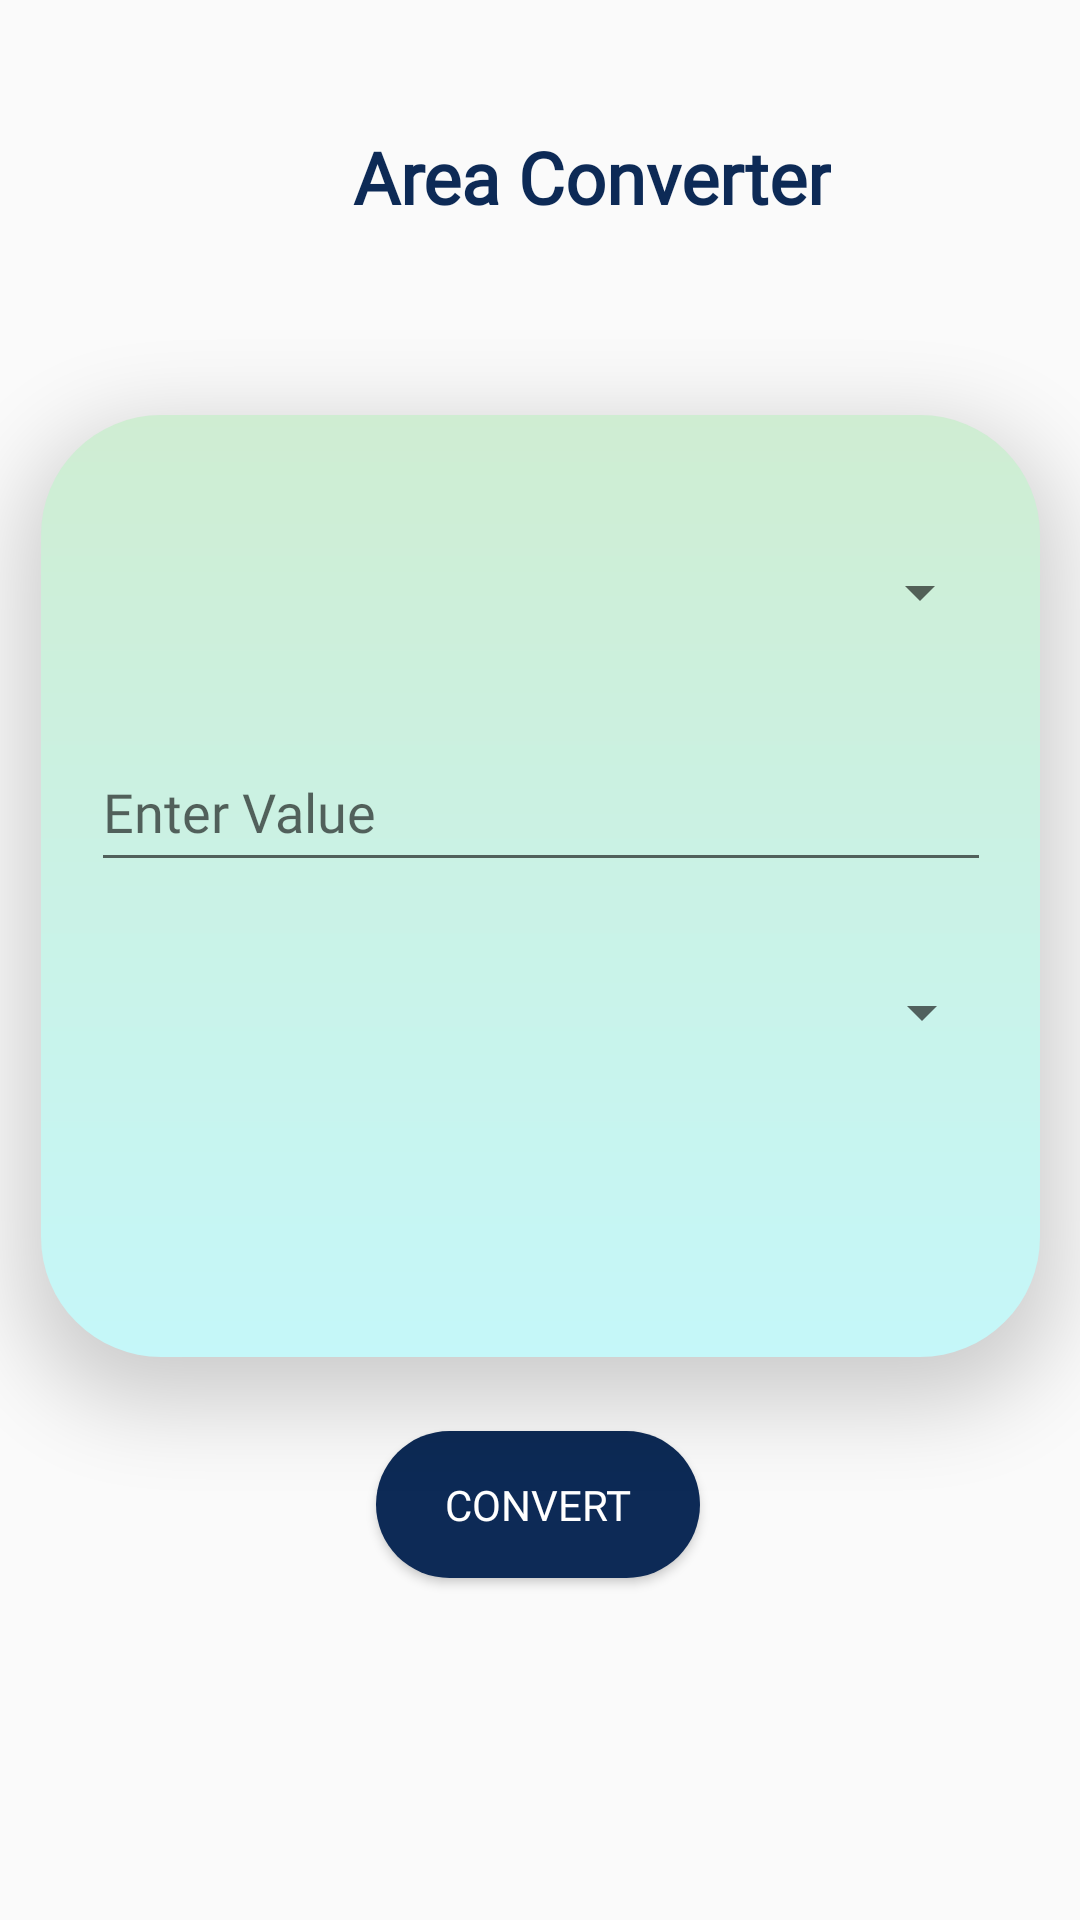

Layout XML and referenced resources for this Android screen:
<!-- AndroidManifest.xml: application theme Theme.Fluxify -->
<!-- res/layout/area.xml -->
<?xml version="1.0" encoding="utf-8"?>
<androidx.constraintlayout.widget.ConstraintLayout xmlns:android="http://schemas.android.com/apk/res/android"
    xmlns:app="http://schemas.android.com/apk/res-auto"
    xmlns:tools="http://schemas.android.com/tools"
    android:layout_width="match_parent"
    android:layout_height="match_parent"
    tools:context=".Area">

    <ImageView
        android:id="@+id/areaImg"
        android:layout_width="76dp"
        android:layout_height="70dp"
        android:layout_marginBottom="44dp"
        app:layout_constraintBottom_toTopOf="@+id/area"
        app:layout_constraintEnd_toEndOf="parent"
        app:layout_constraintHorizontal_bias="0.116"
        app:layout_constraintStart_toStartOf="parent"
        app:layout_constraintTop_toTopOf="parent"
        app:layout_constraintVertical_bias="1.0"
        app:srcCompat="@drawable/area" />

    <TextView
        android:id="@+id/areaText"
        android:layout_width="wrap_content"
        android:layout_height="wrap_content"
        android:fontFamily="@font/gabriela"
        android:text="Area Converter"
        android:textColor="#0D2A56"
        android:textSize="24sp"
        android:textStyle="bold"
        app:layout_constraintBottom_toBottomOf="@+id/areaImg"
        app:layout_constraintEnd_toEndOf="parent"
        app:layout_constraintHorizontal_bias="0.096"
        app:layout_constraintStart_toEndOf="@+id/areaImg"
        app:layout_constraintTop_toTopOf="@+id/areaImg"
        app:layout_constraintVertical_bias="0.487" />

    <View
        android:id="@+id/area"
        android:layout_width="333dp"
        android:layout_height="314dp"
        android:layout_alignParentStart="true"
        android:layout_alignParentTop="true"
        android:layout_alignParentEnd="true"
        android:layout_alignParentBottom="true"
        android:background="@drawable/rectangle"
        android:elevation="15dp"
        app:layout_constraintBottom_toBottomOf="parent"
        app:layout_constraintEnd_toEndOf="parent"
        app:layout_constraintStart_toStartOf="parent"
        app:layout_constraintTop_toTopOf="parent"
        app:layout_constraintVertical_bias="0.424" />

    <Spinner
        android:id="@+id/areaSpinner1"
        android:layout_width="301dp"
        android:layout_height="45dp"
        android:layout_marginEnd="16dp"
        android:elevation="15dp"
        app:layout_constraintBottom_toBottomOf="parent"
        app:layout_constraintEnd_toEndOf="@+id/area"
        app:layout_constraintHorizontal_bias="1.0"
        app:layout_constraintStart_toStartOf="@+id/area"
        app:layout_constraintTop_toTopOf="@+id/area"
        app:layout_constraintVertical_bias="0.08" />

    <EditText
        android:id="@+id/areaNo"
        android:layout_width="300dp"
        android:layout_height="50dp"
        android:layout_marginTop="24dp"
        android:ems="10"
        android:fontFamily="@font/gabriela"
        android:hint="Enter Value"
        android:inputType="numberDecimal"
        android:textColor="#0D2A56"
        android:elevation="15dp"
        app:layout_constraintEnd_toEndOf="@+id/areaSpinner1"
        app:layout_constraintStart_toStartOf="@+id/areaSpinner1"
        app:layout_constraintTop_toBottomOf="@+id/areaSpinner1" />

    <Spinner
        android:id="@+id/areaSpinner2"
        android:layout_width="301dp"
        android:layout_height="45dp"
        android:layout_marginEnd="16dp"
        android:elevation="15dp"
        app:layout_constraintBottom_toBottomOf="@+id/area"
        app:layout_constraintEnd_toEndOf="@+id/areaNo"
        app:layout_constraintHorizontal_bias="0.0"
        app:layout_constraintStart_toStartOf="@+id/areaNo"
        app:layout_constraintTop_toBottomOf="@+id/areaNo"
        app:layout_constraintVertical_bias="0.184" />

    <TextView
        android:id="@+id/result"
        android:layout_width="282dp"
        android:layout_height="42dp"
        android:layout_marginTop="8dp"
        android:fontFamily="@font/gabriela"
        android:text=""
        android:textAlignment="center"
        android:textColor="#0D2A56"
        android:textSize="20sp"
        android:textStyle="bold"
        android:elevation="15dp"
        app:layout_constraintBottom_toBottomOf="@+id/area"
        app:layout_constraintEnd_toEndOf="@+id/areaSpinner2"
        app:layout_constraintHorizontal_bias="0.4"
        app:layout_constraintStart_toStartOf="@+id/areaSpinner2"
        app:layout_constraintTop_toBottomOf="@+id/areaSpinner2"
        app:layout_constraintVertical_bias="0.355" />

    <Button
        android:id="@+id/areaBtn"
        android:layout_width="108dp"
        android:layout_height="49dp"
        android:background="@drawable/rounded_bn"
        android:fontFamily="@font/gabriela"
        android:text="Convert"
        android:textColor="@color/white"
        app:layout_constraintBottom_toBottomOf="parent"
        app:layout_constraintEnd_toEndOf="@+id/area"
        app:layout_constraintHorizontal_bias="0.497"
        app:layout_constraintStart_toStartOf="@+id/area"
        app:layout_constraintTop_toBottomOf="@+id/area"
        app:layout_constraintVertical_bias="0.178" />


</androidx.constraintlayout.widget.ConstraintLayout>
<!-- resources referenced by this layout -->
<resources>
  <color name="white">#FFFFFFFF</color>
  <!-- drawable rectangle (drawable) -->
  <?xml version="1.0" encoding="utf-8"?>
  <shape xmlns:android="http://schemas.android.com/apk/res/android"
      android:shape="rectangle">
      <gradient android:startColor="#cfedd2"
          android:endColor="#c5f7f9"
          android:angle="120"/>
      <corners android:radius="40dp"/>
  </shape>
  <!-- drawable rounded_bn (drawable) -->
  <?xml version="1.0" encoding="utf-8"?>
  <shape xmlns:android="http://schemas.android.com/apk/res/android" android:shape="rectangle">
      <solid android:color="#0D2A56"/>
      <corners android:radius="40dp"/>
  </shape>
  <style name="Theme.Fluxify" parent="Base.Theme.Fluxify" />
  <style name="Base.Theme.Fluxify" parent="Theme.AppCompat.Light.DarkActionBar">
          <item name="colorPrimary">@color/tab</item>
          
          
      </style>
  <color name="tab">#0D2A56</color>
</resources>
